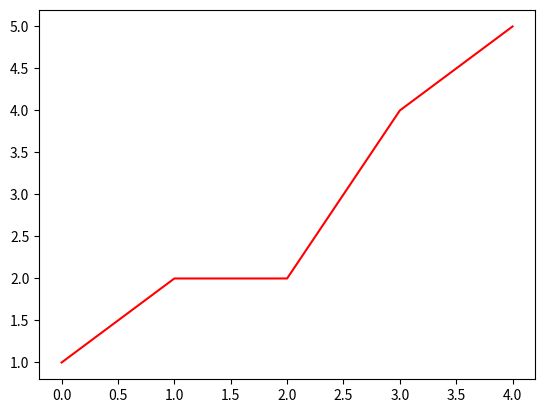
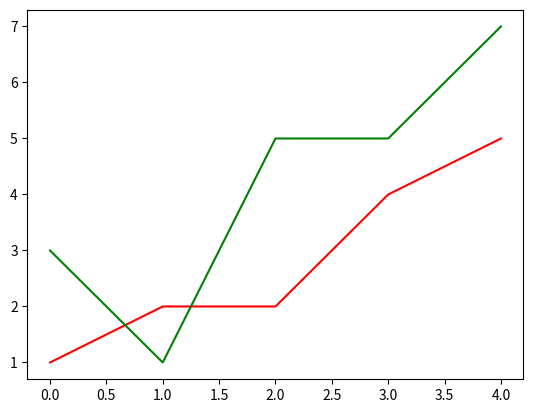
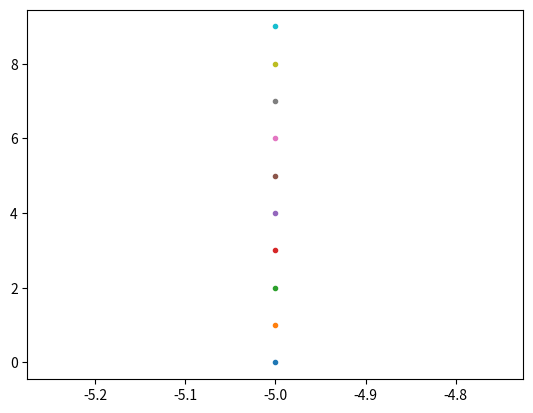

Python code for these plots, in order: (Note: this script raises an exception after producing the figures.)
i = 0

i += 1
print(i)

%%bash
echo "Test bash"
i=0
for j in *; do let "i=i+1"; done
echo "there are" $i "files/folders in this directory"

%run "../support/Test_Run.ipynb"

import matplotlib.pylab as plt
plt.plot([1,2,2,4,5], 'r')
plt.show()

%matplotlib widget
import matplotlib.pyplot as plt

plt.figure()
plt.plot([1,2,2,4,5], 'r')
plt.plot([3,1,5,5,7], 'g')
plt.show()

%matplotlib widget
import matplotlib.pylab as plt
fig = plt.figure()

import time

for i in range(0, 10):
    time.sleep(1)
    
    ## to update the plot:
    plt.plot(-5, i, '.')
    fig.canvas.draw()

import ipywidgets as widgets

slider_widget = widgets.FloatSlider( value=0.0,
                                     min=0,
                                     max=1.0,
                                     step=0.01,
                                     description="Doneness:",
                                     disabled=True,
                                     continuous_update=False,
                                     orientation='horizontal',
                                     readout=True,
                                     readout_format='.01f')
                                            
status_widget = widgets.IntText(     value=0,
                                     description="Iteration No",
                                     disabled=True)

display(slider_widget)
display(status_widget)

import time
for i in range(0, 12):
    slider_widget.value = i / 12.0
    status_widget.value = i
    time.sleep(0.5)

import numpy as np
np.argmax()

SCOPETYPE = 'CWNANO'
PLATFORM = 'CWNANO'
CRYPTO_TARGET = 'NONE'
